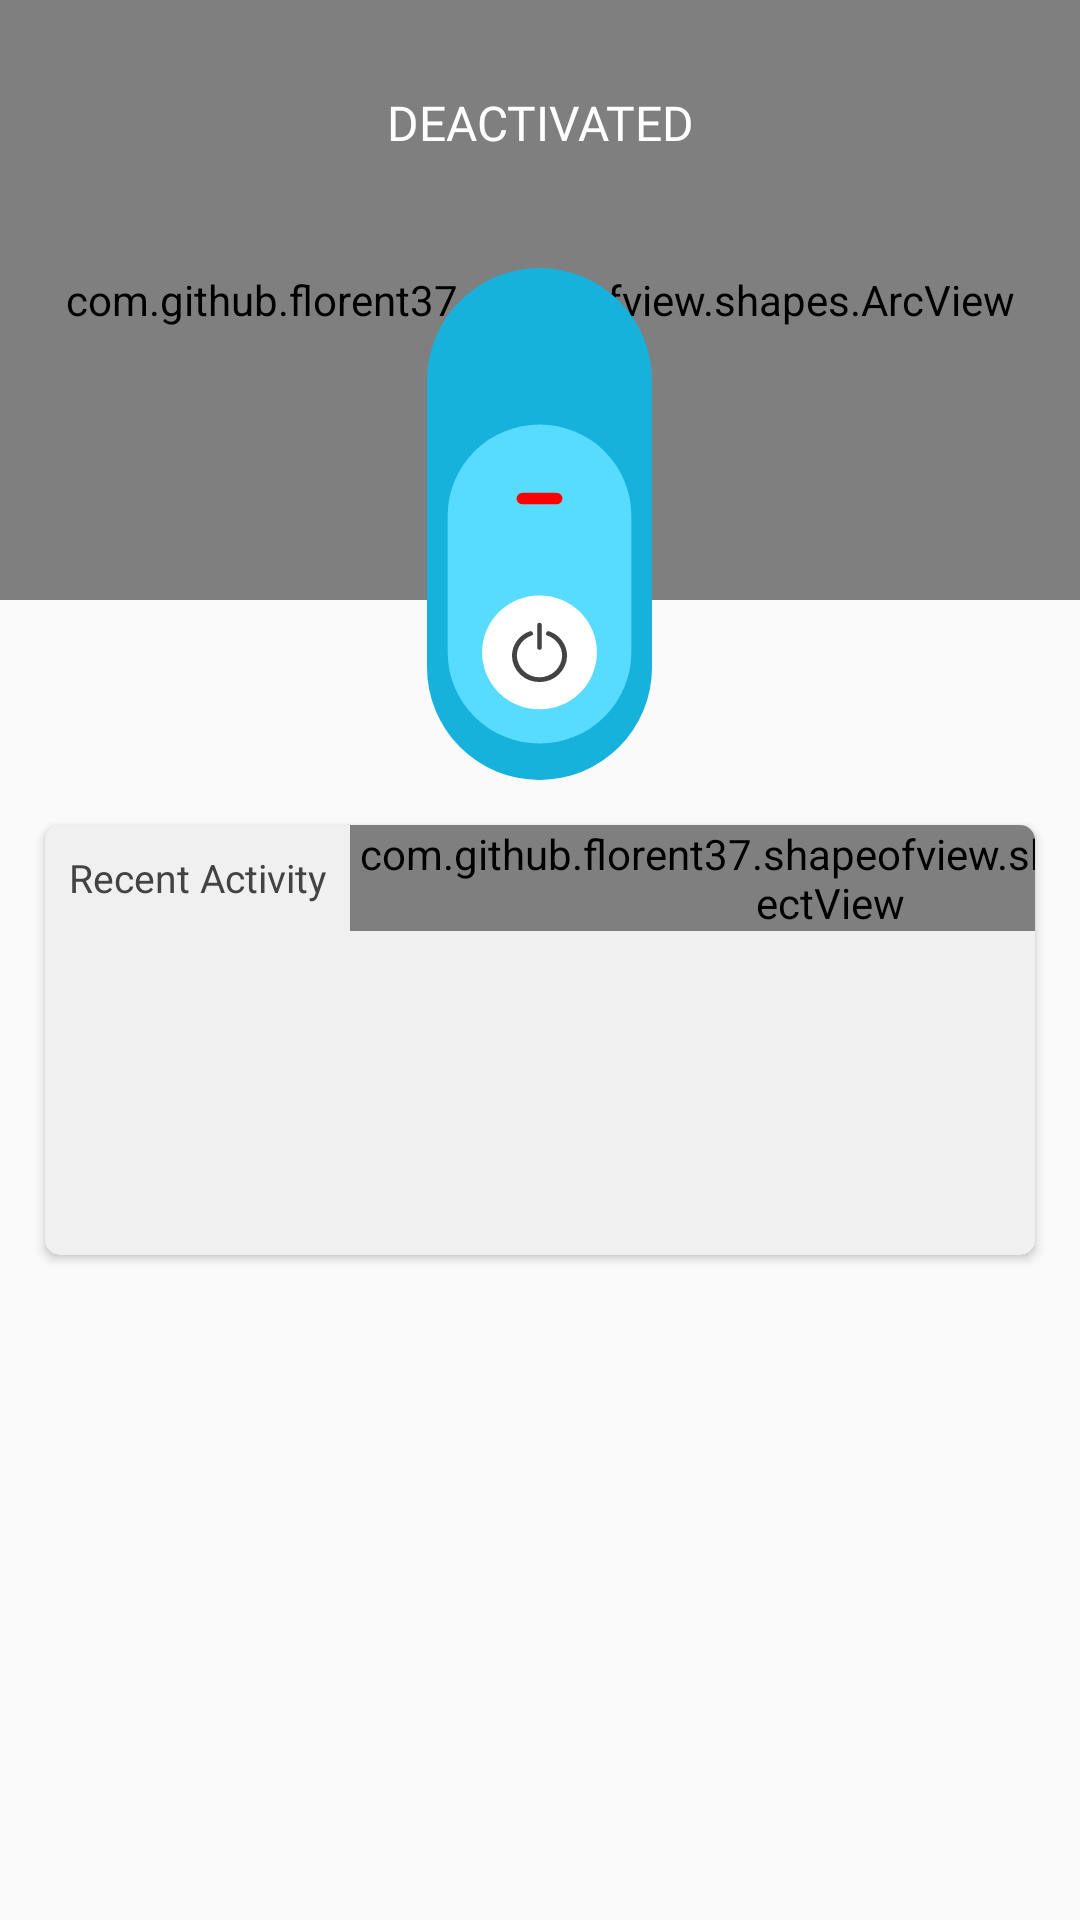

This screen was rendered from an Android layout file. Write that file and the resources it references.
<!-- AndroidManifest.xml: application theme AlarmonWrongPatternCapturSelfie -->
<!-- res/layout/wtupcp_fragment_home.xml -->
<?xml version="1.0" encoding="utf-8"?>
<FrameLayout xmlns:android="http://schemas.android.com/apk/res/android"
    xmlns:aapt="http://schemas.android.com/aapt"
    xmlns:app="http://schemas.android.com/apk/res-auto"
    android:layout_width="match_parent"
    android:layout_height="match_parent">

    <androidx.core.widget.NestedScrollView
        android:layout_width="match_parent"
        android:layout_height="match_parent">

        <RelativeLayout
            android:layout_width="match_parent"
            android:layout_height="wrap_content"
            android:orientation="vertical">

            <RelativeLayout
                android:id="@+id/rlTop"
                android:layout_width="match_parent"
                android:layout_height="@dimen/_260sdp">

                <com.github.florent37.shapeofview.shapes.ArcView
                    android:layout_width="match_parent"
                    android:layout_height="@dimen/_200sdp"
                    app:shape_arc_height="@dimen/_40sdp"
                    app:shape_arc_position="bottom">

                    <LinearLayout
                        android:layout_width="match_parent"
                        android:layout_height="match_parent"
                        android:background="@color/colorPrimary"
                        android:orientation="vertical" />
                </com.github.florent37.shapeofview.shapes.ArcView>

                <TextView android:textSize="@dimen/_16ssp" android:textColor="@color/white" android:gravity="top|center_vertical|center_horizontal|center" android:id="@+id/tvServiceStatus" android:layout_width="match_parent" android:layout_height="wrap_content" android:layout_marginTop="@dimen/_30sdp" android:text="DEACTIVATED" android:textAllCaps="false" android:fontFamily="@font/montserrat_semibold"/>
                <TextView android:textSize="@dimen/_13ssp" android:textColor="@color/textSecondColor" android:gravity="top|center_vertical|center_horizontal|center" android:id="@+id/tvHelpText" android:visibility="invisible" android:layout_width="match_parent" android:layout_height="wrap_content" android:layout_marginTop="@dimen/_10sdp" android:layout_marginBottom="@dimen/_10sdp" android:text="Swipe down for deactive" android:layout_below="@+id/tvServiceStatus" android:textAllCaps="false" android:fontFamily="@font/montserrat_regular"/>
                <LinearLayout android:orientation="vertical" android:background="@drawable/switch_bg" android:layout_width="@dimen/_75sdp" android:layout_height="match_parent" android:layout_below="@+id/tvHelpText" android:layout_centerHorizontal="true">
                    <View android:id="@+id/view1" android:visibility="visible" android:layout_width="match_parent" android:layout_height="@dimen/_40sdp"/>
                    <ImageView android:layout_gravity="top" android:id="@+id/ivServiceOnOff" android:layout_width="match_parent" android:layout_height="0dp" android:src="@drawable/ic_switch_off" android:layout_weight="1"/>
                    <View android:id="@+id/view2" android:visibility="gone" android:layout_width="match_parent" android:layout_height="@dimen/_40sdp"/>
                </LinearLayout>
            </RelativeLayout>
            <LinearLayout android:orientation="vertical" android:layout_width="match_parent" android:layout_height="wrap_content" android:layout_below="@+id/rlTop">
                <androidx.cardview.widget.CardView android:layout_width="match_parent" android:layout_height="wrap_content" android:layout_margin="@dimen/_15sdp" app:cardBackgroundColor="@color/cardColor" app:cardCornerRadius="@dimen/_5sdp">
                    <LinearLayout android:orientation="vertical" android:layout_width="match_parent" android:layout_height="wrap_content">
                        <LinearLayout android:gravity="center" android:layout_width="match_parent" android:layout_height="wrap_content">
                            <TextView android:textSize="@dimen/_13ssp" android:textColor="@color/recent_activity_color" android:padding="@dimen/_8sdp" android:layout_width="0dp" android:layout_height="wrap_content" android:text="@string/recent_activity" android:layout_weight="1"/>
                            <com.github.florent37.shapeofview.shapes.RoundRectView android:id="@+id/rrSeeAll" android:layout_width="wrap_content" android:layout_height="wrap_content" android:layout_marginEnd="@dimen/_10sdp" app:shape_roundRect_bottomLeftRadius="@dimen/_8sdp" app:shape_roundRect_bottomRightRadius="@dimen/_8sdp" app:shape_roundRect_topLeftRadius="@dimen/_8sdp" app:shape_roundRect_topRightRadius="@dimen/_8sdp">
                                <TextView android:textSize="@dimen/_10ssp" android:textColor="@color/white" android:gravity="center" android:layout_gravity="center" android:background="@color/colorPrimary" android:paddingLeft="@dimen/_10sdp" android:paddingTop="@dimen/_1sdp" android:paddingRight="@dimen/_10sdp" android:paddingBottom="@dimen/_1sdp" android:layout_width="match_parent" android:layout_height="match_parent" android:text="@string/see_all"/>
                            </com.github.florent37.shapeofview.shapes.RoundRectView>
                        </LinearLayout>
                        <androidx.recyclerview.widget.RecyclerView android:id="@+id/rvReports" android:visibility="visible" android:layout_width="match_parent" android:layout_height="@dimen/_100sdp" android:layout_marginLeft="@dimen/_8sdp" android:layout_marginRight="@dimen/_8sdp" android:layout_marginBottom="@dimen/_8sdp" style="@style/HorizontalScroll"/>
                        <TextView android:textSize="@dimen/_11ssp" android:textColor="@color/recent_activity_color" android:gravity="center" android:id="@+id/tvNoRecentActivity" android:visibility="gone" android:layout_width="match_parent" android:layout_height="@dimen/_100sdp" android:text="@string/no_recent_activity_found"/>
                    </LinearLayout>
                </androidx.cardview.widget.CardView>
            </LinearLayout>
        </RelativeLayout>
    </androidx.core.widget.NestedScrollView>
</FrameLayout>
<!-- resources referenced by this layout -->
<resources>
  <color name="cardColor">#f0f0f0</color>
  <color name="colorPrimary">#19c3f0</color>
  <color name="recent_activity_color">#434343</color>
  <color name="textSecondColor">#8ce1f8</color>
  <color name="white">#FFFFFF</color>
  <dimen name="_100sdp">100dp</dimen>
  <dimen name="_10sdp">10dp</dimen>
  <dimen name="_10ssp">10sp</dimen>
  <dimen name="_11ssp">11sp</dimen>
  <dimen name="_13ssp">13sp</dimen>
  <dimen name="_15sdp">15dp</dimen>
  <dimen name="_16ssp">16sp</dimen>
  <dimen name="_1sdp">1dp</dimen>
  <dimen name="_200sdp">200dp</dimen>
  <dimen name="_260sdp">260dp</dimen>
  <dimen name="_30sdp">30dp</dimen>
  <dimen name="_40sdp">40dp</dimen>
  <dimen name="_5sdp">5dp</dimen>
  <dimen name="_75sdp">75dp</dimen>
  <dimen name="_8sdp">8dp</dimen>
  <!-- drawable switch_bg (drawable) -->
  <?xml version="1.0" encoding="utf-8"?>
  <shape xmlns:android="http://schemas.android.com/apk/res/android" xmlns:app="http://schemas.android.com/apk/res-auto" xmlns:aapt="http://schemas.android.com/aapt">
      <solid android:color="@color/colorPrimaryDark"/>
      <corners android:radius="@dimen/_50sdp"/>
  </shape>
  <string name="no_recent_activity_found">No recent activity found</string>
  <string name="recent_activity">Recent Activity</string>
  <string name="see_all">See All</string>
  <style name="HorizontalScroll">
          <item name="android:scrollbarSize">3dp</item>
          <item name="android:scrollbarThumbHorizontal">@color/date_time_color</item>
          <item name="android:scrollbars">none</item>
      </style>
  <style name="AlarmonWrongPatternCapturSelfie" parent="AppTheme">
          <item name="android:colorPrimaryDark">@color/colorPrimaryDark</item>
          <item name="colorAccent">@color/colorPrimary</item>
          <item name="colorOnPrimary">@color/white</item>
          <item name="colorOnSecondary">@color/black</item>
          <item name="colorPrimary">@color/colorPrimary</item>
          <item name="colorPrimaryVariant">@color/colorPrimaryDark</item>
          <item name="colorSecondary">@color/teal_200</item>
          <item name="colorSecondaryVariant">@color/teal_700</item>
      </style>
  <color name="colorPrimaryDark">#16b2db</color>
  <dimen name="_50sdp">50dp</dimen>
  <color name="date_time_color">#888888</color>
  <style name="AppTheme" parent="Theme.AppCompat.Light.NoActionBar">
          
          <item name="colorPrimary">@color/colorPrimary</item>
          <item name="colorPrimaryDark">@color/colorPrimaryDark</item>
          <item name="colorAccent">@color/colorAccent</item>
      </style>
  <color name="black">#000000</color>
  <color name="teal_200">#ff03dac5</color>
  <color name="teal_700">#ff018786</color>
  <color name="colorAccent">#ff80cbc4</color>
</resources>
